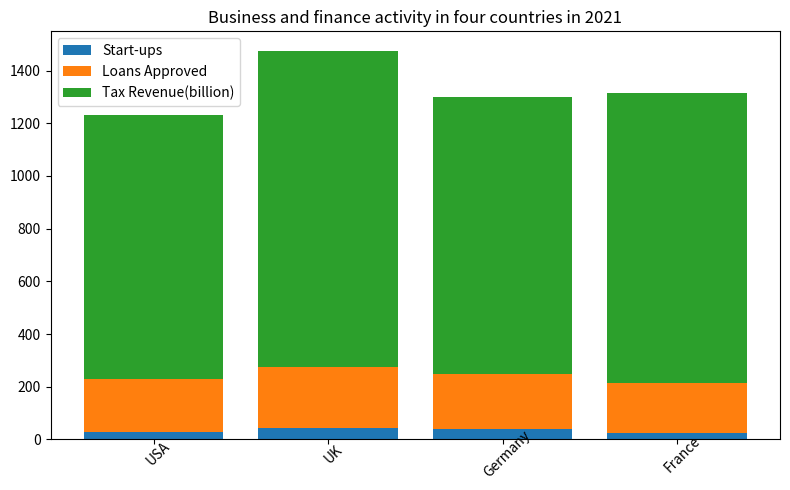

Recreate this plot in Python. (Note: this script raises an exception after producing the figure.)

import matplotlib.pyplot as plt

plt.figure(figsize=(8, 5))
ax = plt.subplot()
ax.bar(['USA', 'UK', 'Germany', 'France'], [30, 45, 38, 25], label='Start-ups', bottom=0)
ax.bar(['USA', 'UK', 'Germany', 'France'], [200, 230, 210, 190], label='Loans Approved', bottom=[30, 45, 38, 25])
ax.bar(['USA', 'UK', 'Germany', 'France'], [1000, 1200, 1050, 1100], label='Tax Revenue(billion)', bottom=[230, 275, 248, 215])
ax.set_title('Business and finance activity in four countries in 2021')
ax.set_xticklabels(['USA', 'UK', 'Germany', 'France'], rotation=45, wrap=True)
ax.legend()
plt.tight_layout()
plt.savefig('bar chart/png/369.png')
plt.clf()
